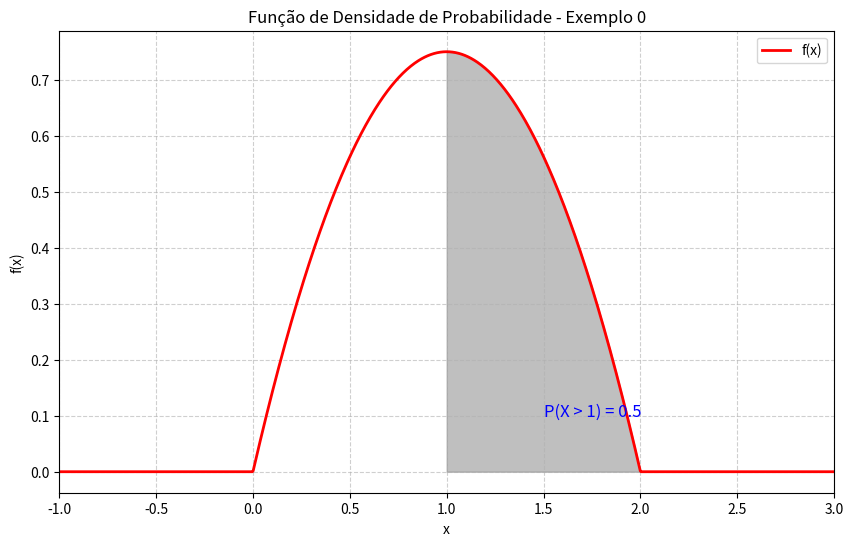
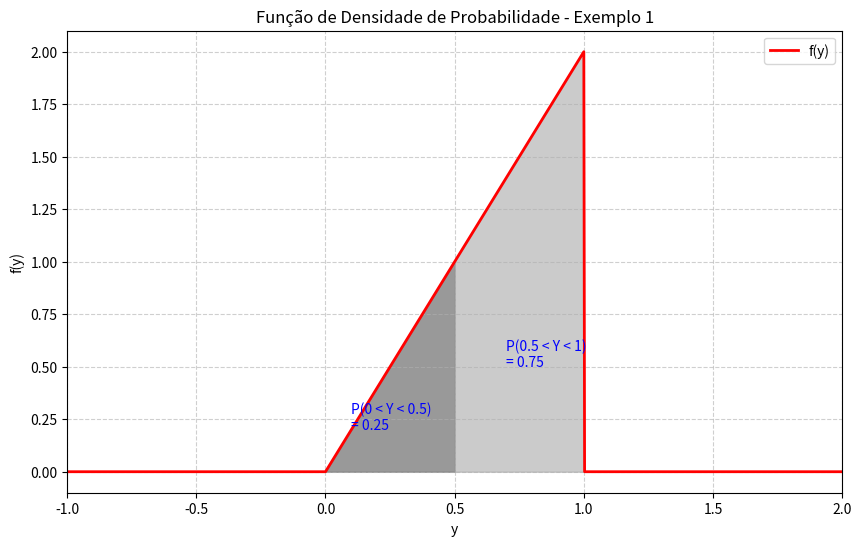
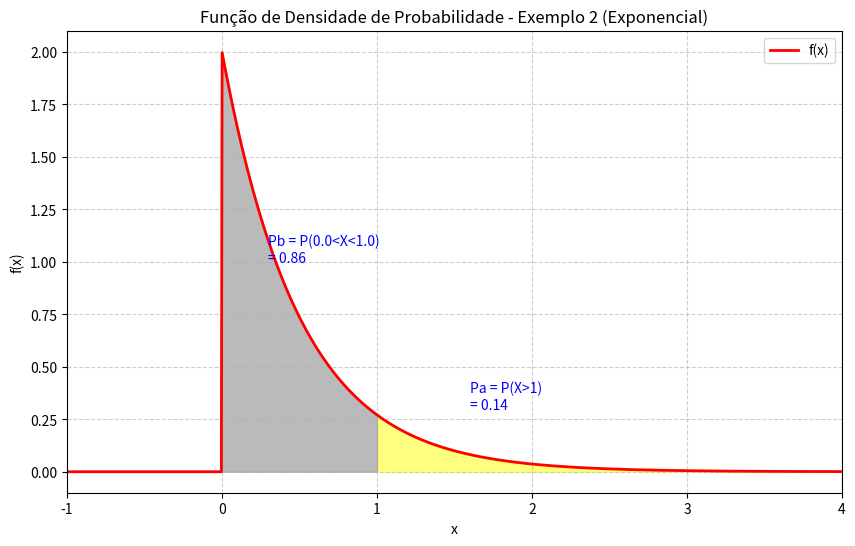
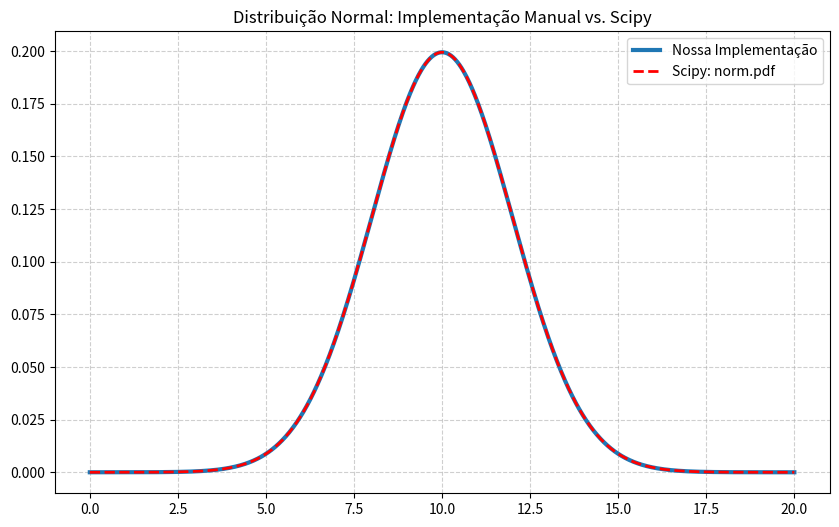
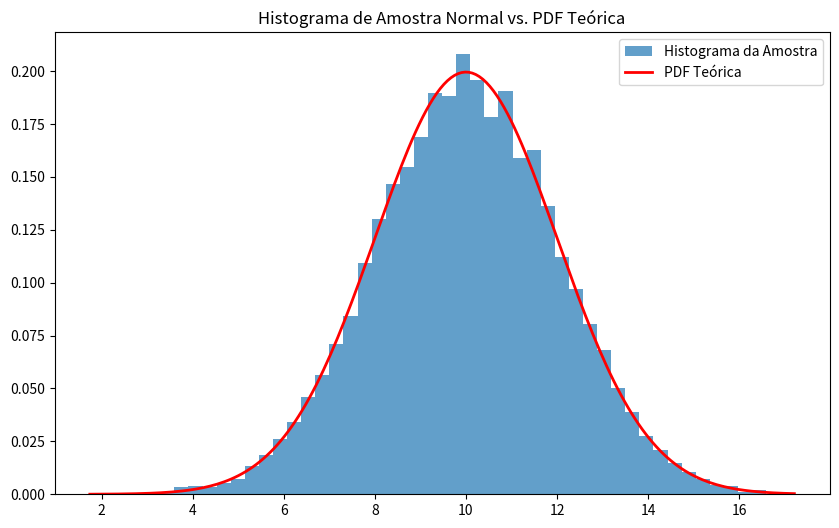
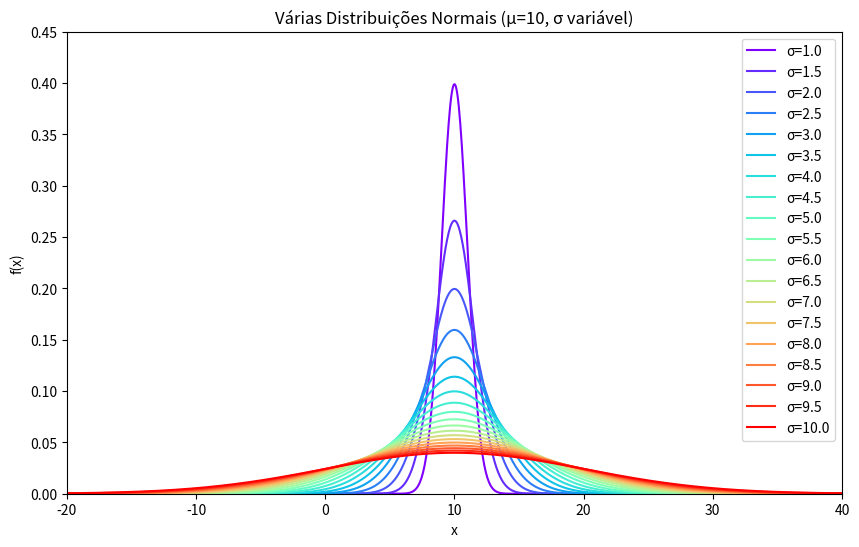
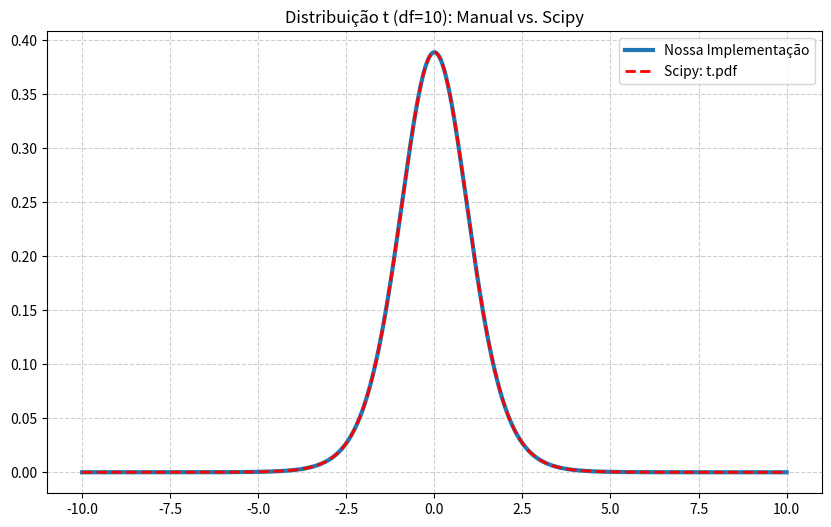
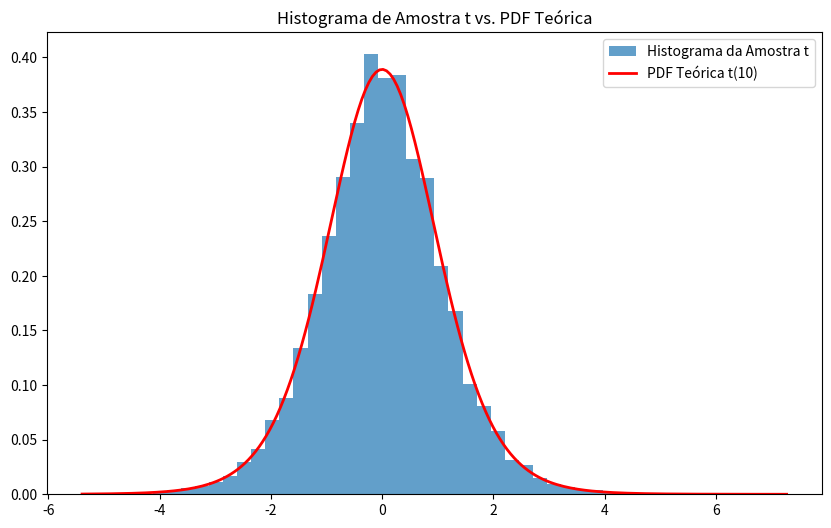
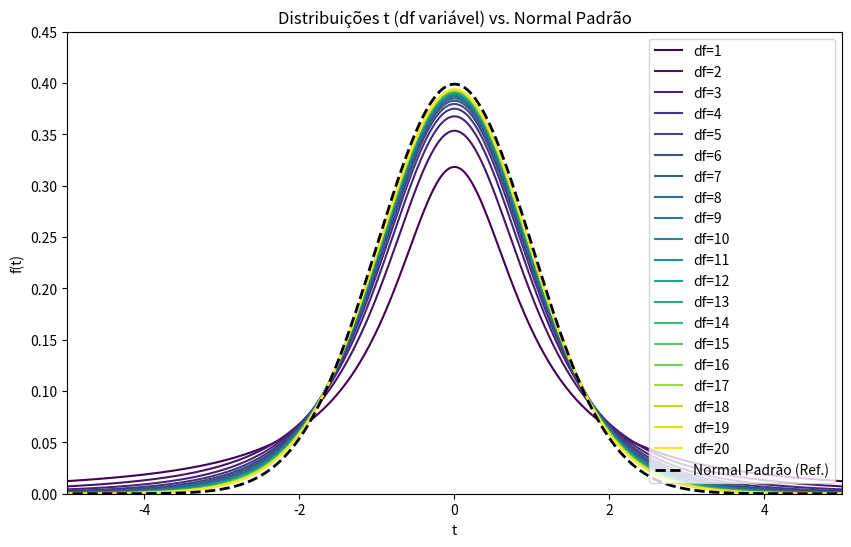
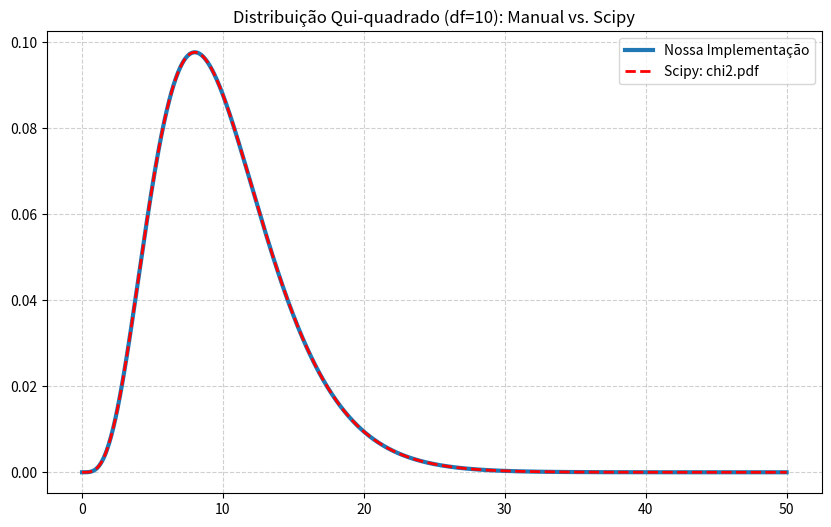
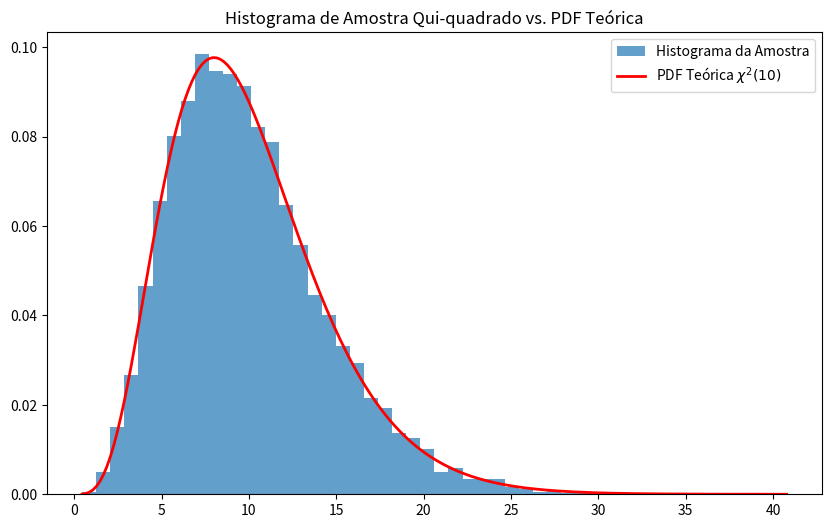
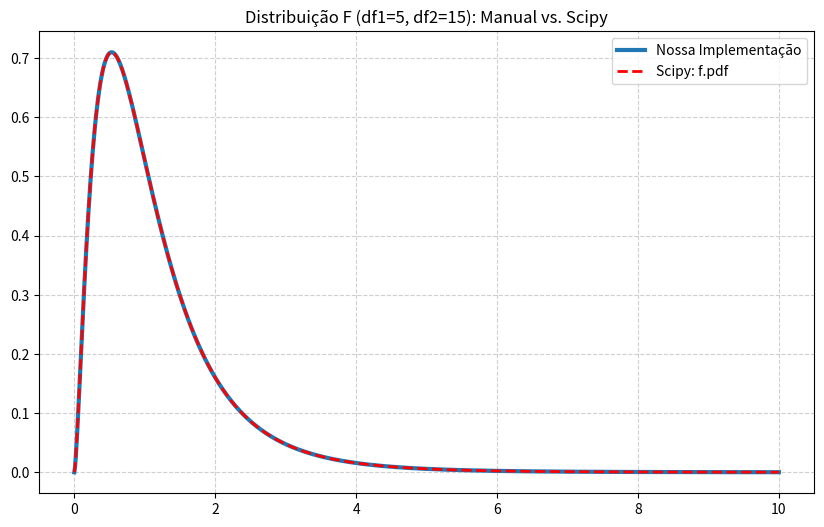
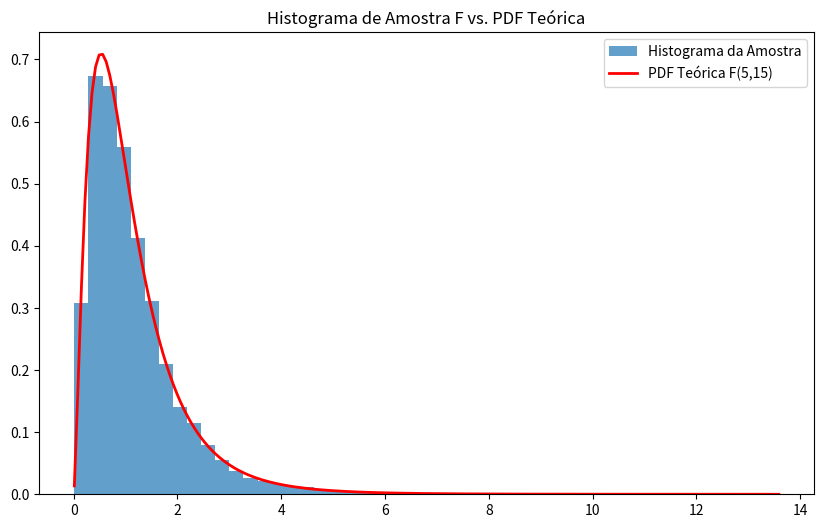

Python code for these plots, in order:
# %%
#-----------------------------------------------------------------------
# Universidade Estadual de Santa Cruz - UESC
# Título: Variáveis aleatórias contínuas - VAC
# Curso : Estatistica e probabilidade
# [redacted]
# [redacted]
#-----------------------------------------------------------------------
# Objetivos:
# a) Compreensão das funções de densidade de probabilidades
# b) Cálculo de probabilidades via integrais dessas funções
#-----------------------------------------------------------------------

import numpy as np # Para operações vetoriais
import matplotlib.pyplot as plt # Gráficos
from scipy import integrate # Integração numérica 
from scipy.stats import norm, t, chi2, f # Distribuições estatísticas
from scipy.special import gamma # Função gama, usada em distribuições como t, qui-quadrado e F
import math # Funções matemáticas básicas

#-----------------------------------------------------------------------
# Exemplos - FDP (Função de Densidade de Probabilidade)
#-----------------------------------------------------------------------

# %%
#--------------------
#.. Exemplo 0
#--------------------
# Definindo uma FDP
def fdp_x0(x):

    return np.where((x >= 0) & (x <= 2), 3/8 * (4*x - 2*x**2), 0)

tes = np.linspace(-1, 3, 1000)

# Gráfico da função
plt.figure(figsize=(10, 6))
plt.plot(tes, fdp_x0(tes), color='red', linewidth=2, label='f(x)')
plt.xlabel('x')
plt.ylabel('f(x)')
plt.xlim(-1, 3)
plt.title('Função de Densidade de Probabilidade - Exemplo 0')

#... Verificando se fdp_x0 é uma FDP
# Condição I: f(x) >= 0
print("Exemplo 0: Todos os valores >= 0?", np.all(fdp_x0(np.arange(-1, 3.1, 0.1)) >= 0))

# Condição II: Integral total deve ser 1
intg_x, _ = integrate.quad(fdp_x0, 0, 2)
print(f"Exemplo 0: Integral de 0 a 2: {intg_x:.5f}")

# P(X > 1)
# Gráfico da área
x_fill = np.linspace(1, 2, 100)
plt.fill_between(x_fill, fdp_x0(x_fill), color='gray', alpha=0.5)

# Valor da probabilidade
p_x_gt_1, _ = integrate.quad(fdp_x0, 1, np.inf)
print(f"Exemplo 0: P(X > 1): {p_x_gt_1:.5f}")

# Adicionando texto ao gráfico
plt.text(1.5, 0.1, f'P(X > 1) = {p_x_gt_1:.1f}', fontsize=12, color='blue')
plt.grid(True, linestyle='--', alpha=0.6)
plt.legend()
plt.show()


# %%
#--------------------
#.. Exemplo 1
#--------------------
def fdp_y1(y):
    return np.where((y >= 0) & (y <= 1), 2*y, 0)

tes = np.linspace(-1, 2, 1000)

# Gráfico da função
plt.figure(figsize=(10, 6))
plt.plot(tes, fdp_y1(tes), color='red', linewidth=2, label='f(y)')
plt.xlabel('y')
plt.ylabel('f(y)')
plt.xlim(-1, 2)
plt.title('Função de Densidade de Probabilidade - Exemplo 1')

#... Verificando se fdp_y1 é uma FDP
print("\nExemplo 1: Todos os valores >= 0?", np.all(fdp_y1(np.arange(-1, 3.1, 0.1)) >= 0))
intg_y, _ = integrate.quad(fdp_y1, 0, 1)
print(f"Exemplo 1: Integral de 0 a 1: {intg_y:.5f}")

# Visualizando algumas probabilidades
# Entre 0 e 0.5
x_fill1 = np.linspace(0, 0.5, 100)
plt.fill_between(x_fill1, fdp_y1(x_fill1), color='gray', alpha=0.8)

# Entre 0.5 e 1
x_fill2 = np.linspace(0.5, 1, 100)
plt.fill_between(x_fill2, fdp_y1(x_fill2), color='darkgray', alpha=0.6)

# Calculando e mostrando probabilidades no gráfico
p_0_05, _ = integrate.quad(fdp_y1, 0, 0.5)
p_05_1, _ = integrate.quad(fdp_y1, 0.5, 1)

plt.text(0.1, 0.2, f'P(0 < Y < 0.5)\n= {p_0_05:.2f}', fontsize=10, color='blue')
plt.text(0.7, 0.5, f'P(0.5 < Y < 1)\n= {p_05_1:.2f}', fontsize=10, color='blue')
plt.grid(True, linestyle='--', alpha=0.6)
plt.legend()
plt.show()


# %%
#--------------------
#.. Exemplo 2
#--------------------
def fdp_x2(x):
    return np.where(x < 0, 0, 2 * np.exp(-2*x))

tes = np.linspace(-1, 4, 1000)

# Gráfico da função
plt.figure(figsize=(10, 6))
plt.plot(tes, fdp_x2(tes), color='red', linewidth=2, label='f(x)')
plt.xlabel('x')
plt.ylabel('f(x)')
plt.xlim(-1, 4)
plt.title('Função de Densidade de Probabilidade - Exemplo 2 (Exponencial)')

#... Verificando se fdp_x2 é uma FDP
print("\nExemplo 2: Todos os valores >= 0?", np.all(fdp_x2(np.arange(-1, 100, 0.1)) >= 0))
intg_x2, _ = integrate.quad(fdp_x2, 0, np.inf)
print(f"Exemplo 2: Integral de 0 a infinito: {intg_x2:.5f}")

# Visualizando probabilidades
# Área a: P(X > 1)
x_fill_a = np.linspace(1, 5, 100)
plt.fill_between(x_fill_a, fdp_x2(x_fill_a), color='yellow', alpha=0.5)

# Área b: P(0.0 < X < 1.0)
x_fill_b = np.linspace(0.0, 1.0, 100)
plt.fill_between(x_fill_b, fdp_x2(x_fill_b), color='darkgray', alpha=0.8)

# Calculando e mostrando probabilidades
p_a, _ = integrate.quad(fdp_x2, 1, np.inf)
p_b, _ = integrate.quad(fdp_x2, 0.00, 1.00)

plt.text(1.6, 0.3, f'Pa = P(X>1)\n= {p_a:.2f}', fontsize=10, color='blue')
plt.text(0.3, 1.0, f'Pb = P(0.0<X<1.0)\n= {p_b:.2f}', fontsize=10, color='blue')
plt.grid(True, linestyle='--', alpha=0.6)
plt.legend()
plt.show()

# %%
#--------------------------------------------------------------------------
#. PRINCIPAIS DISTRIBUIÇÕES
# - Mostrar a igualdade entre a equação teórica e a implementada pelo Python (Scipy)
# - Apresentar as funções do Scipy para cada distribuição
#   - Densidade de probabilidade      (.pdf)
#   - Probabilidade acumulada         (.cdf)
#   - Quantil (inversa da cdf)        (.ppf)
#   - Amostras aleatórias             (.rvs)
#--------------------------------------------------------------------------

# %%
#-----------------------------------
#.. Distribuição Normal
#-----------------------------------
print("\n--- Distribuição Normal ---")

# Função de densidade da Normal implementada manualmente
# x: valores para os quais queremos calcular a densidade
# m: média da distribuição
# s: desvio padrão
def fdp_norm_manual(x, m, s):
    return 1/(s * np.sqrt(2 * np.pi)) * np.exp(-1/2 * ((x - m) / s)**2)

# Gera 1000 pontos igualmente espaçados entre 0 e 20
tes = np.linspace(0, 20, 1000)

# Cria gráfico com matplotlib
plt.figure(figsize=(10, 6))
plt.plot(tes, fdp_norm_manual(tes, 10, 2), linewidth=3, label='Nossa Implementação')  # curva normal manual
plt.plot(tes, norm.pdf(tes, loc=10, scale=2), 'r--', linewidth=2, label='Scipy: norm.pdf')  # função do scipy
plt.title('Distribuição Normal: Implementação Manual vs. Scipy')
plt.legend()
plt.grid(True, linestyle='--', alpha=0.6)
plt.show()

# Calcula a integral da função de densidade de -∞ a ∞ (deve dar 1)
integral_total, _ = integrate.quad(fdp_norm_manual, -np.inf, np.inf, args=(10, 2))
print(f"Integral de -inf a inf: {integral_total}")

# Probabilidade de X ≤ 10 usando scipy (área até a média)
prob_ate_media, _ = integrate.quad(norm.pdf, -np.inf, 10, args=(10, 2))
print(f"Probabilidade até a média (10): {prob_ate_media}")

# Exemplo com uma distribuição N(100, 10)
print("\nExemplo com Scipy: X ~ N(100, 10)")

# a) Probabilidade de X < 95
p_a = norm.cdf(95, loc=100, scale=10)
print(f"P(X < 95) = {p_a:.4f}")

# b) Probabilidade de X entre 90 e 110
p_b = norm.cdf(110, 100, 10) - norm.cdf(90, 100, 10)
print(f"P(90 < X < 110) = {p_b:.4f}")

# c) Probabilidade de X > 95 (duas formas de calcular)
p_c = 1 - norm.cdf(95, 100, 10)
p_c_sf = norm.sf(95, 100, 10)  # survival function
print(f"P(X > 95) = {p_c:.4f} (usando 1-cdf)")
print(f"P(X > 95) = {p_c_sf:.4f} (usando sf)")

# Quantis: qual valor x tem probabilidade acumulada igual à de X=10
prob_x = norm.cdf(10, loc=10, scale=2)
quantil = norm.ppf(prob_x, loc=10, scale=2)
print(f"\nProbabilidade P(X<=10) é {prob_x:.2f}. O quantil para essa prob. é: {quantil:.2f}")

# Quantil para 40% dos menores valores
quantil_40 = norm.ppf(0.40, loc=10, scale=2)
print(f"Quantil que delimita 40% dos menores valores: {quantil_40:.4f}")

# Geração de 10.000 amostras aleatórias de uma normal com média 10 e desvio 2
am_n = norm.rvs(loc=10, scale=2, size=10000)

# Histograma da amostra vs. curva teórica
plt.figure(figsize=(10, 6))
plt.hist(am_n, bins=50, density=True, alpha=0.7, label='Histograma da Amostra')
x_plot = np.linspace(am_n.min(), am_n.max(), 200)
plt.plot(x_plot, norm.pdf(x_plot, loc=10, scale=2), 'r-', lw=2, label='PDF Teórica')
plt.title('Histograma de Amostra Normal vs. PDF Teórica')
plt.legend()
plt.show()

# Plot de várias curvas normais com mesma média e diferentes desvios
plt.figure(figsize=(10, 6))
nc = np.arange(1, 10.5, 0.5)  # lista de desvios
colors = plt.cm.rainbow(np.linspace(0, 1, len(nc)))
for i, c in zip(nc, colors):
    x_vals = np.linspace(-20, 40, 1000)
    plt.plot(x_vals, norm.pdf(x_vals, loc=10, scale=i), color=c, label=f'σ={i}')
plt.xlim(-20, 40); plt.ylim(0, 0.45); plt.xlabel('x'); plt.ylabel('f(x)')
plt.title('Várias Distribuições Normais (μ=10, σ variável)')
plt.legend()
plt.show()


# %%
#-----------------------------------
#.. Distribuição t de Student
#-----------------------------------
print("\n--- Distribuição t de Student ---")
# df: graus de liberdade (degrees of freedom)
def fdp_t_manual(x, df):
    num = gamma((df + 1) / 2)
    den = np.sqrt(df * np.pi) * gamma(df / 2)
    return (num / den) * (1 + x**2 / df)**(- (df + 1) / 2)

tes = np.linspace(-10, 10, 1000)
plt.figure(figsize=(10, 6))
plt.plot(tes, fdp_t_manual(tes, 10), linewidth=3, label='Nossa Implementação')
plt.plot(tes, t.pdf(tes, df=10), 'r--', linewidth=2, label='Scipy: t.pdf')
plt.title('Distribuição t (df=10): Manual vs. Scipy')
plt.legend()
plt.grid(True, linestyle='--', alpha=0.6)
plt.show()

# Comparando integral com a CDF do Scipy
prob_ate_0, _ = integrate.quad(fdp_t_manual, -np.inf, 0, args=(10,))
prob_ate_0_scipy = t.cdf(0, df=10)
print(f"Integral de -inf a 0 (manual): {prob_ate_0:.4f}")
print(f"Scipy t.cdf(0, df=10): {prob_ate_0_scipy:.4f}")
print(f"São aproximadamente iguais? {np.isclose(prob_ate_0, prob_ate_0_scipy)}")

# Quantil que delimita 15% dos menores valores
quantil_15_t = t.ppf(0.15, df=10)
print(f"Quantil t que delimita 15% dos menores valores (df=10): {quantil_15_t:.4f}")

# Amostra aleatória
am_t = t.rvs(df=10, size=10000)
plt.figure(figsize=(10, 6))
plt.hist(am_t, bins=50, density=True, alpha=0.7, label='Histograma da Amostra t')
x_plot = np.linspace(am_t.min(), am_t.max(), 200)
plt.plot(x_plot, t.pdf(x_plot, df=10), 'r-', lw=2, label='PDF Teórica t(10)')
plt.title('Histograma de Amostra t vs. PDF Teórica')
plt.legend()
plt.show()

# Várias curvas t sobrepostas e a Normal Padrão
plt.figure(figsize=(10, 6))
nc = np.arange(1, 21, 1)
colors = plt.cm.viridis(np.linspace(0, 1, len(nc)))
for i, c in zip(nc, colors):
    x_vals = np.linspace(-10, 10, 1000)
    plt.plot(x_vals, t.pdf(x_vals, df=i), color=c, label=f'df={i}')
# Sobrepondo uma Normal Padrão para comparação
plt.plot(x_vals, norm.pdf(x_vals), 'k--', lw=2, label='Normal Padrão (Ref.)')
plt.xlim(-5, 5); plt.ylim(0, 0.45); plt.xlabel('t'); plt.ylabel('f(t)')
plt.title('Distribuições t (df variável) vs. Normal Padrão')
plt.legend()
plt.show()


# %%
#-----------------------------------
#.. Distribuição Qui-quadrado
#-----------------------------------
print("\n--- Distribuição Qui-quadrado ---")
def fdp_chisq_manual(x, df):
    # a função só é válida para x > 0
    x = np.asarray(x)
    val = np.zeros_like(x, dtype=float)
    idx = x > 0
    val[idx] = (1 / (2**(df/2) * gamma(df/2))) * x[idx]**(df/2 - 1) * np.exp(-x[idx]/2)
    return val

tes = np.linspace(0, 50, 1000)
plt.figure(figsize=(10, 6))
plt.plot(tes, fdp_chisq_manual(tes, 10), linewidth=3, label='Nossa Implementação')
plt.plot(tes, chi2.pdf(tes, df=10), 'r--', linewidth=2, label='Scipy: chi2.pdf')
plt.title('Distribuição Qui-quadrado (df=10): Manual vs. Scipy')
plt.legend()
plt.grid(True, linestyle='--', alpha=0.6)
plt.show()

# Comparando integral com a CDF do Scipy
p1_manual, _ = integrate.quad(fdp_chisq_manual, 0, 20, args=(10,))
p1_scipy = chi2.cdf(20, df=10)
print(f"P(X < 20) com df=10 (manual): {p1_manual:.4f}")
print(f"P(X < 20) com df=10 (scipy): {p1_scipy:.4f}")

# Quantil que delimita 50% dos menores valores (mediana)
quantil_50_chi2 = chi2.ppf(0.50, df=10)
print(f"Quantil Qui-quadrado que delimita 50% (mediana) (df=10): {quantil_50_chi2:.4f}")

# Amostra aleatória
am_chi2 = chi2.rvs(df=10, size=10000)
plt.figure(figsize=(10, 6))
plt.hist(am_chi2, bins=50, density=True, alpha=0.7, label='Histograma da Amostra')
x_plot = np.linspace(am_chi2.min(), am_chi2.max(), 200)
plt.plot(x_plot, chi2.pdf(x_plot, df=10), 'r-', lw=2, label='PDF Teórica $\chi^2(10)$')
plt.title('Histograma de Amostra Qui-quadrado vs. PDF Teórica')
plt.legend()
plt.show()


# %%
#-----------------------------------
#.. Distribuição F
#-----------------------------------
print("\n--- Distribuição F ---")
# df1: graus de liberdade do numerador, df2: graus de liberdade do denominador
def fdp_f_manual(x, df1, df2):
    x = np.asarray(x)
    val = np.zeros_like(x, dtype=float)
    idx = x > 0
    
    term1 = gamma((df1 + df2) / 2) / (gamma(df1 / 2) * gamma(df2 / 2))
    term2 = (df1 / df2)**(df1 / 2)
    term3 = x[idx]**(df1 / 2 - 1)
    term4 = (1 + (df1 / df2) * x[idx])**(- (df1 + df2) / 2)
    
    val[idx] = term1 * term2 * term3 * term4
    return val
    
tes = np.linspace(0, 10, 1000)
df1, df2 = 5, 15
plt.figure(figsize=(10, 6))
plt.plot(tes, fdp_f_manual(tes, df1, df2), linewidth=3, label='Nossa Implementação')
plt.plot(tes, f.pdf(tes, dfn=df1, dfd=df2), 'r--', linewidth=2, label='Scipy: f.pdf')
plt.title(f'Distribuição F (df1={df1}, df2={df2}): Manual vs. Scipy')
plt.legend()
plt.grid(True, linestyle='--', alpha=0.6)
plt.show()

# Comparando integral com a CDF do Scipy
p1_manual, _ = integrate.quad(fdp_f_manual, 0, 3, args=(df1, df2))
p1_scipy = f.cdf(3, dfn=df1, dfd=df2)
print(f"P(X < 3) com df1={df1}, df2={df2} (manual): {p1_manual:.4f}")
print(f"P(X < 3) com df1={df1}, df2={df2} (scipy): {p1_scipy:.4f}")

# Quantil que delimita 60% dos menores valores
quantil_60_f = f.ppf(0.60, dfn=df1, dfd=df2)
print(f"Quantil F que delimita 60% dos menores valores: {quantil_60_f:.4f}")

# Amostra aleatória
am_f = f.rvs(dfn=df1, dfd=df2, size=10000)
plt.figure(figsize=(10, 6))
plt.hist(am_f, bins=50, density=True, alpha=0.7, label='Histograma da Amostra')
x_plot = np.linspace(am_f.min(), am_f.max(), 200)
plt.plot(x_plot, f.pdf(x_plot, dfn=df1, dfd=df2), 'r-', lw=2, label=f'PDF Teórica F({df1},{df2})')
plt.title('Histograma de Amostra F vs. PDF Teórica')
plt.legend()
plt.show()
# %%
